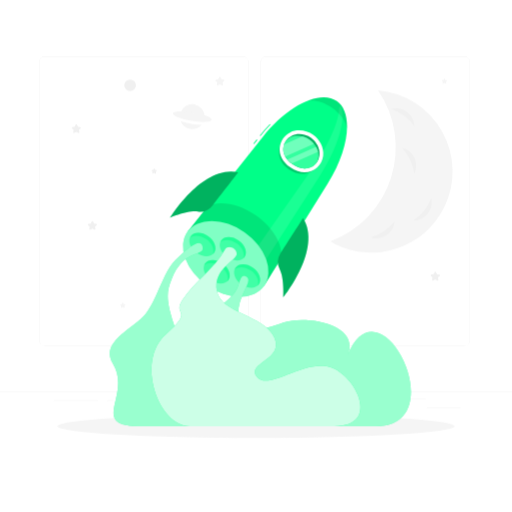
t = 0.00 s
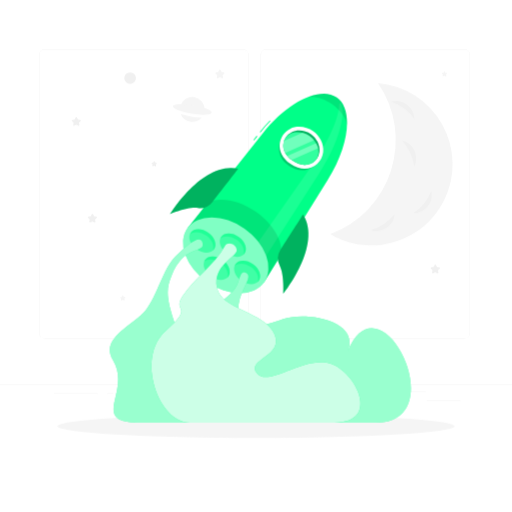
t = 0.53 s
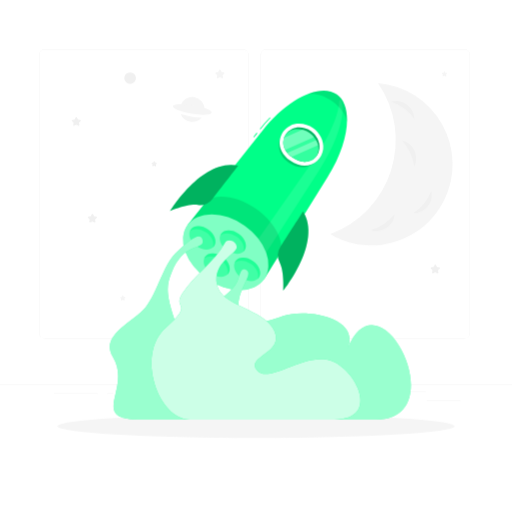
t = 0.98 s
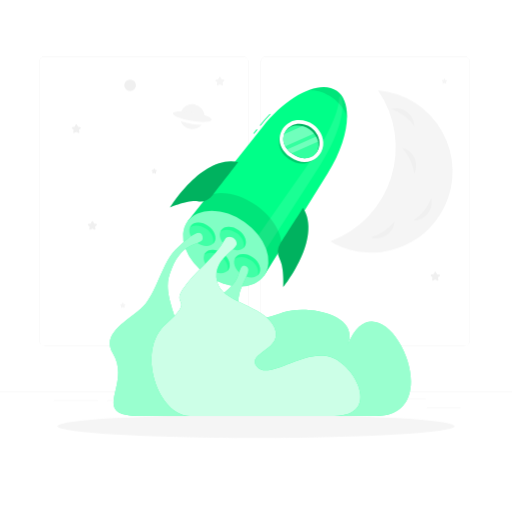
t = 1.50 s
t = 2.03 s: frame unchanged from t = 0.98 s, image omitted
t = 2.48 s: frame unchanged from t = 0.53 s, image omitted

The animated SVG that drew these frames (rendered in a browser with its animation timeline set to each time). Animation: 2 CSS @keyframes rules; one cycle of 3.00 s, repeats indefinitely.

<svg class="animated" id="freepik_stories-to-the-stars" xmlns="http://www.w3.org/2000/svg" viewBox="0 0 500 500" version="1.1" xmlns:xlink="http://www.w3.org/1999/xlink" xmlns:svgjs="http://svgjs.com/svgjs"><style>svg#freepik_stories-to-the-stars:not(.animated) .animable {opacity: 0;}svg#freepik_stories-to-the-stars.animated #freepik--background-complete--inject-19 {animation: 1.5s Infinite  linear floating;animation-delay: 0s;}svg#freepik_stories-to-the-stars.animated #freepik--Shadow--inject-19 {animation: 1.5s Infinite  linear shake;animation-delay: 0s;}svg#freepik_stories-to-the-stars.animated #freepik--Rocket--inject-19 {animation: 3s Infinite  linear floating;animation-delay: 0s;}            @keyframes floating {                0% {                    opacity: 1;                    transform: translateY(0px);                }                50% {                    transform: translateY(-10px);                }                100% {                    opacity: 1;                    transform: translateY(0px);                }            }                    @keyframes shake {                10%, 90% {                    transform: translate3d(-1px, 0, 0);                  }                  20%, 80% {                    transform: translate3d(2px, 0, 0);                  }                  30%, 50%, 70% {                    transform: translate3d(-4px, 0, 0);                  }                  40%, 60% {                    transform: translate3d(4px, 0, 0);                  }            }        </style><g id="freepik--background-complete--inject-19" class="animable" style="transform-origin: 250px 228.23px;"><rect y="382.4" width="500" height="0.25" style="fill: rgb(235, 235, 235); transform-origin: 250px 382.525px;" id="eldyqbu9xnmw" class="animable"></rect><rect x="416.78" y="398.49" width="33.12" height="0.25" style="fill: rgb(235, 235, 235); transform-origin: 433.34px 398.615px;" id="elicexdvuq7bn" class="animable"></rect><rect x="322.53" y="401.21" width="8.69" height="0.25" style="fill: rgb(235, 235, 235); transform-origin: 326.875px 401.335px;" id="elfn3b758p3q8" class="animable"></rect><rect x="396.59" y="389.21" width="19.19" height="0.25" style="fill: rgb(235, 235, 235); transform-origin: 406.185px 389.335px;" id="el6o7ra4w3u6o" class="animable"></rect><rect x="52.46" y="390.89" width="43.19" height="0.25" style="fill: rgb(235, 235, 235); transform-origin: 74.055px 391.015px;" id="elsajxctdovn" class="animable"></rect><rect x="104.56" y="390.89" width="6.33" height="0.25" style="fill: rgb(235, 235, 235); transform-origin: 107.725px 391.015px;" id="eljd7275qesh" class="animable"></rect><rect x="131.47" y="395.11" width="93.68" height="0.25" style="fill: rgb(235, 235, 235); transform-origin: 178.31px 395.235px;" id="elp3gk7b2pec" class="animable"></rect><path d="M237,337.8H43.91a5.71,5.71,0,0,1-5.7-5.71V60.66A5.71,5.71,0,0,1,43.91,55H237a5.71,5.71,0,0,1,5.71,5.71V332.09A5.71,5.71,0,0,1,237,337.8ZM43.91,55.2a5.46,5.46,0,0,0-5.45,5.46V332.09a5.46,5.46,0,0,0,5.45,5.46H237a5.47,5.47,0,0,0,5.46-5.46V60.66A5.47,5.47,0,0,0,237,55.2Z" style="fill: rgb(235, 235, 235); transform-origin: 140.46px 196.4px;" id="el8tgj1k45a0w" class="animable"></path><path d="M453.31,337.8H260.21a5.72,5.72,0,0,1-5.71-5.71V60.66A5.72,5.72,0,0,1,260.21,55h193.1A5.71,5.71,0,0,1,459,60.66V332.09A5.71,5.71,0,0,1,453.31,337.8ZM260.21,55.2a5.47,5.47,0,0,0-5.46,5.46V332.09a5.47,5.47,0,0,0,5.46,5.46h193.1a5.47,5.47,0,0,0,5.46-5.46V60.66a5.47,5.47,0,0,0-5.46-5.46Z" style="fill: rgb(235, 235, 235); transform-origin: 356.75px 196.4px;" id="eltur2gq1jea" class="animable"></path><path d="M215.37,75.34l.84,1.71a.67.67,0,0,0,.52.37l1.89.28a.68.68,0,0,1,.37,1.16l-1.36,1.34a.67.67,0,0,0-.2.6l.32,1.88a.68.68,0,0,1-1,.72l-1.69-.89a.7.7,0,0,0-.63,0l-1.7.89a.68.68,0,0,1-1-.72l.33-1.88a.7.7,0,0,0-.2-.6l-1.37-1.34a.68.68,0,0,1,.38-1.16l1.89-.28a.69.69,0,0,0,.52-.37l.84-1.71A.69.69,0,0,1,215.37,75.34Z" style="fill: rgb(245, 245, 245); transform-origin: 214.741px 79.2144px;" id="elwuqzntbjpz7" class="animable"></path><path d="M90.86,216.19l.85,1.72a.68.68,0,0,0,.51.37l1.89.28a.68.68,0,0,1,.38,1.16l-1.37,1.33a.69.69,0,0,0-.19.61l.32,1.88a.68.68,0,0,1-1,.72l-1.69-.89a.72.72,0,0,0-.64,0l-1.69.89a.68.68,0,0,1-1-.72l.32-1.88a.69.69,0,0,0-.19-.61L86,219.72a.68.68,0,0,1,.38-1.16l1.89-.28a.68.68,0,0,0,.51-.37l.85-1.72A.68.68,0,0,1,90.86,216.19Z" style="fill: rgb(240, 240, 240); transform-origin: 90.245px 220.073px;" id="elpoe7x8olcss" class="animable"></path><path d="M75.16,121.69,76,123.4a.69.69,0,0,0,.51.38l1.89.27a.69.69,0,0,1,.38,1.17l-1.37,1.33a.71.71,0,0,0-.2.6l.33,1.89a.68.68,0,0,1-1,.72l-1.69-.89a.66.66,0,0,0-.64,0l-1.69.89a.68.68,0,0,1-1-.72l.32-1.89a.65.65,0,0,0-.2-.6l-1.36-1.33a.68.68,0,0,1,.37-1.17l1.89-.27a.71.71,0,0,0,.52-.38l.84-1.71A.69.69,0,0,1,75.16,121.69Z" style="fill: rgb(240, 240, 240); transform-origin: 74.5236px 125.564px;" id="el36cxmb7rjgt" class="animable"></path><path d="M150.93,164.67l.5,1a.42.42,0,0,0,.31.22l1.13.16a.41.41,0,0,1,.22.7l-.81.8a.4.4,0,0,0-.12.36l.19,1.12a.4.4,0,0,1-.59.43l-1-.53a.42.42,0,0,0-.38,0l-1,.53a.4.4,0,0,1-.59-.43l.19-1.12a.4.4,0,0,0-.12-.36l-.82-.8a.41.41,0,0,1,.23-.7l1.13-.16a.42.42,0,0,0,.31-.22l.5-1A.42.42,0,0,1,150.93,164.67Z" style="fill: rgb(240, 240, 240); transform-origin: 150.566px 166.99px;" id="elnkwxosvs49e" class="animable"></path><path d="M120.28,295.7l.5,1a.43.43,0,0,0,.31.23l1.13.16a.41.41,0,0,1,.23.7l-.82.79a.42.42,0,0,0-.12.37l.2,1.12a.41.41,0,0,1-.6.43l-1-.53a.42.42,0,0,0-.38,0l-1,.53a.41.41,0,0,1-.59-.43l.19-1.12a.42.42,0,0,0-.11-.37l-.82-.79a.41.41,0,0,1,.22-.7l1.13-.16a.41.41,0,0,0,.31-.23l.51-1A.41.41,0,0,1,120.28,295.7Z" style="fill: rgb(245, 245, 245); transform-origin: 119.924px 298.023px;" id="elt9pi40cily" class="animable"></path><path d="M434.4,76.9l.5,1a.39.39,0,0,0,.31.22l1.13.17a.41.41,0,0,1,.23.7l-.82.79a.41.41,0,0,0-.12.36l.2,1.13a.41.41,0,0,1-.6.43l-1-.53a.42.42,0,0,0-.38,0l-1,.53a.41.41,0,0,1-.59-.43l.19-1.13a.41.41,0,0,0-.11-.36L431.5,79a.41.41,0,0,1,.22-.7l1.13-.17a.38.38,0,0,0,.31-.22l.51-1A.4.4,0,0,1,434.4,76.9Z" style="fill: rgb(245, 245, 245); transform-origin: 434.034px 79.2092px;" id="ellkdv1toa9bm" class="animable"></path><path d="M425.71,265.63l.87,1.77a.68.68,0,0,0,.53.38l2,.29a.7.7,0,0,1,.39,1.2L428,270.65a.73.73,0,0,0-.2.63l.34,2a.71.71,0,0,1-1,.74l-1.75-.92a.7.7,0,0,0-.66,0L423,274a.7.7,0,0,1-1-.74l.33-2a.7.7,0,0,0-.2-.63l-1.42-1.38a.71.71,0,0,1,.4-1.2l1.95-.29a.68.68,0,0,0,.53-.38l.88-1.77A.71.71,0,0,1,425.71,265.63Z" style="fill: rgb(240, 240, 240); transform-origin: 425.111px 269.67px;" id="elu7ormnd266m" class="animable"></path><path d="M318.59,99.89a1.33,1.33,0,1,1-1.33-1.33A1.33,1.33,0,0,1,318.59,99.89Z" style="fill: rgb(240, 240, 240); transform-origin: 317.26px 99.89px;" id="elxxya40dd6ek" class="animable"></path><path d="M356.76,357.67a1.33,1.33,0,1,1-1.33-1.33A1.32,1.32,0,0,1,356.76,357.67Z" style="fill: rgb(245, 245, 245); transform-origin: 355.43px 357.67px;" id="elx4q1lhz19gg" class="animable"></path><path d="M132.75,83.31a5.69,5.69,0,1,1-5.69-5.69A5.69,5.69,0,0,1,132.75,83.31Z" style="fill: rgb(240, 240, 240); transform-origin: 127.06px 83.31px;" id="el7nt2e21b0n9" class="animable"></path><path d="M186.59,120.91a59,59,0,0,0,10.4.89,12.15,12.15,0,0,1-20.55-3.48A60.09,60.09,0,0,0,186.59,120.91Z" style="fill: rgb(245, 245, 245); transform-origin: 186.715px 122.186px;" id="el2p1jt8jz09t" class="animable"></path><path d="M188.36,110.41a56.15,56.15,0,0,0-12-.84,12.16,12.16,0,0,1,23.52,4A55.94,55.94,0,0,0,188.36,110.41Z" style="fill: rgb(245, 245, 245); transform-origin: 188.12px 107.653px;" id="el1m5lfyt23dd" class="animable"></path><g id="elz2c7dewuru8"><ellipse cx="187.77" cy="113.89" rx="4.2" ry="19.13" style="fill: rgb(245, 245, 245); transform-origin: 187.77px 113.89px; transform: rotate(-80.41deg);" class="animable"></ellipse></g><path d="M433.64,202.8a79.31,79.31,0,0,1-106.42,35.5c-1.62-.8-3.19-1.65-4.69-2.55a98,98,0,0,0,46.6-147.52A79.37,79.37,0,0,1,433.64,202.8Z" style="fill: rgb(245, 245, 245); transform-origin: 382.267px 167.451px;" id="el68y6zm1h5zj" class="animable"></path><path d="M397.36,109.35a18,18,0,0,1,7.28,13.51,45.61,45.61,0,0,0-9.92-10,46.44,46.44,0,0,0-12.44-6.58A18,18,0,0,1,397.36,109.35Z" style="fill: rgb(240, 240, 240); transform-origin: 393.46px 114.31px;" id="el6zsomxmr5h5" class="animable"></path><path d="M377.33,229.59a18,18,0,0,1-15.2,2.18,45.39,45.39,0,0,0,12.76-5.88,46.37,46.37,0,0,0,10.47-9.41A18,18,0,0,1,377.33,229.59Z" style="fill: rgb(240, 240, 240); transform-origin: 373.745px 224.522px;" id="el4904nhyuaz" class="animable"></path><path d="M404.66,154.09a17.93,17.93,0,0,1,0,15.35,45.07,45.07,0,0,0-4-13.47,46.37,46.37,0,0,0-7.82-11.69A18,18,0,0,1,404.66,154.09Z" style="fill: rgb(240, 240, 240); transform-origin: 399.613px 156.86px;" id="elnges7fcfh3" class="animable"></path><path d="M417.55,208.54a18,18,0,0,1-13.81,6.72,45.12,45.12,0,0,0,10.35-9.5,46.47,46.47,0,0,0,7.1-12.15A18,18,0,0,1,417.55,208.54Z" style="fill: rgb(240, 240, 240); transform-origin: 412.648px 204.435px;" id="el5h8sfvc7bxi" class="animable"></path></g><g id="freepik--Shadow--inject-19" class="animable" style="transform-origin: 250px 416.24px;"><ellipse id="freepik--path--inject-19" cx="250" cy="416.24" rx="193.89" ry="11.32" style="fill: rgb(245, 245, 245); transform-origin: 250px 416.24px;" class="animable"></ellipse></g><g id="freepik--Rocket--inject-19" class="animable" style="transform-origin: 254.242px 255.634px;"><path d="M254.35,132.83l-.7-.55c3.15-4,6.46-7.76,9.84-11.28l.63.62C260.76,125.11,257.47,128.89,254.35,132.83Z" style="fill: rgb(0, 255, 136); transform-origin: 258.885px 126.915px;" id="elzkq261nw7z" class="animable"></path><g id="el8lp62r97qmy"><rect x="246.75" y="137.98" width="5.19" height="0.88" style="fill: rgb(0, 255, 136); transform-origin: 249.345px 138.42px; transform: rotate(-51.58deg);" class="animable"></rect></g><path d="M320,179.22c21.73-34.93,24.69-69.35,8.87-80.49s-47.23,3.24-72.8,35.47L183,226.37l74.92,52.76Z" style="fill: rgb(0, 255, 136); transform-origin: 260.933px 187.064px;" id="elxi2psinxc4q" class="animable"></path><g id="ellu9er98yuh"><path d="M311.45,173.2l-63.6,98.87-7.78-14.87L303.24,167c17.86-25.51,27.87-48.82,27.91-61.8a1.06,1.06,0,0,1,2.06-.36C337.71,117.79,329.91,144.51,311.45,173.2Z" style="fill: rgb(255, 255, 255); opacity: 0.1; transform-origin: 287.262px 188.101px;" class="animable"></path></g><g id="elof9elzbz8c"><ellipse cx="220.42" cy="252.75" rx="31.81" ry="45.82" style="fill: rgb(0, 255, 136); transform-origin: 220.42px 252.75px; transform: rotate(-54.85deg);" class="animable"></ellipse></g><g id="elp7xnr3h1u2l"><ellipse cx="220.42" cy="252.75" rx="31.81" ry="45.82" style="fill: rgb(255, 255, 255); opacity: 0.5; transform-origin: 220.42px 252.75px; transform: rotate(-54.85deg);" class="animable"></ellipse></g><g id="elm84m83g3nqi"><path d="M250.1,210.44c-16.44-11.58-35.09-14.89-47-9.48l-18.55,23.38c11-12.28,34.51-11.44,54.17,2.4s28.39,35.73,20.51,50.2l15.57-25C276.14,238.81,266.72,222.14,250.1,210.44Z" style="opacity: 0.1; transform-origin: 229.738px 237.685px;" class="animable"></path></g><g id="el4sz0unicpx"><path d="M276.43,135.06c-4.56,7.22-8,20.73,5.55,30.26s25.11,1.76,30.36-5Z" style="opacity: 0.2; transform-origin: 292.365px 152.411px;" class="animable"></path></g><path d="M315.54,152c-1.55,12.9-16.46,22.31-32.11,11.29s-11.82-28.23-.2-34c7.16-3.58,16.28-2,22.52,2.34S316.5,144,315.54,152Z" style="fill: rgb(255, 255, 255); transform-origin: 294.364px 147.733px;" id="elxl7mejj3oq9" class="animable"></path><path d="M285.56,160.24c-6.09-4.28-9.21-9.88-8.77-15.74a14.7,14.7,0,0,1,8.1-12c5.44-2.72,13.14-1.87,18.73,2.06s9,10.91,8.25,16.95a14.68,14.68,0,0,1-8.53,11.65C298,165.58,291.65,164.53,285.56,160.24Z" style="fill: rgb(0, 255, 136); transform-origin: 294.361px 147.677px;" id="elkuf0kpocpq" class="animable"></path><g id="eljllylk5xav"><path d="M285.56,160.24c-6.09-4.28-9.21-9.88-8.77-15.74a14.7,14.7,0,0,1,8.1-12c5.44-2.72,13.14-1.87,18.73,2.06s9,10.91,8.25,16.95a14.68,14.68,0,0,1-8.53,11.65C298,165.58,291.65,164.53,285.56,160.24Z" style="opacity: 0.3; transform-origin: 294.361px 147.677px;" class="animable"></path></g><path d="M285.56,160.24c-6.09-4.28-9.32-9.72-9.08-15.3A12.89,12.89,0,0,1,284,133.78c5.23-2.42,12.78-1.36,18.37,2.58s9.13,10.69,8.61,16.43a12.87,12.87,0,0,1-8,10.84C297.85,165.74,291.65,164.53,285.56,160.24Z" style="fill: rgb(0, 255, 136); transform-origin: 293.749px 148.567px;" id="elt9ta5fq3y4" class="animable"></path><g id="elz9lkxosgxfc"><path d="M285.56,160.24c-6.09-4.28-9.32-9.72-9.08-15.3A12.89,12.89,0,0,1,284,133.78c5.23-2.42,12.78-1.36,18.37,2.58s9.13,10.69,8.61,16.43a12.87,12.87,0,0,1-8,10.84C297.85,165.74,291.65,164.53,285.56,160.24Z" style="fill: rgb(255, 255, 255); opacity: 0.2; transform-origin: 293.749px 148.567px;" class="animable"></path></g><g id="elucxts117fnl"><path d="M306.61,140.31l-28.15,12.42a14.34,14.34,0,0,1-2-7.79,12.45,12.45,0,0,1,.75-3.77l18.17-8a21.13,21.13,0,0,1,11.21,7.16Z" style="fill: rgb(255, 255, 255); opacity: 0.3; transform-origin: 291.531px 142.95px;" class="animable"></path></g><g id="elynnrwtzzpjk"><path d="M310.65,148.32,284.82,159.7a24.94,24.94,0,0,1-4.22-3.92l28.1-12.4A19,19,0,0,1,310.65,148.32Z" style="fill: rgb(255, 255, 255); opacity: 0.3; transform-origin: 295.625px 151.54px;" class="animable"></path></g><g id="elmwwzb0jn7eh"><path d="M338.81,126.05c-.86-6.9-6.16-14.88-14.54-20.78s-17.67-8.2-24.46-6.69c11.55-4.71,21.9-4.89,29.06.15S339.35,113.59,338.81,126.05Z" style="opacity: 0.1; transform-origin: 319.338px 110.524px;" class="animable"></path></g><g id="el9umqe0n8w1"><ellipse cx="227.31" cy="242.96" rx="9.91" ry="13.95" style="fill: rgb(0, 255, 136); opacity: 0.5; transform-origin: 227.31px 242.96px; transform: rotate(-54.85deg);" class="animable"></ellipse></g><g id="elrvcogegko98"><path d="M209,246.78c-3.15,4.47-10.81,4.51-17.11.07s-8.86-11.66-5.71-16.13,10.82-4.51,17.12-.07S212.11,242.31,209,246.78Z" style="fill: rgb(0, 255, 136); opacity: 0.5; transform-origin: 197.582px 238.75px;" class="animable"></path></g><g id="el0r1l19nij63f"><path d="M252.71,277.59c-3.15,4.48-10.81,4.51-17.11.07s-8.85-11.66-5.7-16.13,10.81-4.51,17.11-.07S255.86,273.12,252.71,277.59Z" style="fill: rgb(0, 255, 136); opacity: 0.5; transform-origin: 241.305px 269.562px;" class="animable"></path></g><g id="elr0n9qwoa05f"><path d="M223,273.38c-3.15,4.47-10.81,4.5-17.11.07s-8.85-11.66-5.7-16.14,10.81-4.5,17.11-.07S226.11,268.9,223,273.38Z" style="fill: rgb(0, 255, 136); opacity: 0.5; transform-origin: 211.586px 265.343px;" class="animable"></path></g><g id="el5e278pswkrn"><path d="M238.72,251a7.1,7.1,0,0,1-1.16,1.28c1.75-4.46-.89-10.65-6.52-14.61s-12.34-4.36-15.95-1.22a7.59,7.59,0,0,1,.81-1.51c3.15-4.47,10.82-4.51,17.12-.07S241.86,246.52,238.72,251Z" style="fill: rgb(0, 255, 136); opacity: 0.5; transform-origin: 227.578px 241.922px;" class="animable"></path></g><g id="eljv72wnj89vs"><path d="M209,246.78a7.36,7.36,0,0,1-1.15,1.28c1.75-4.47-.88-10.65-6.52-14.62s-12.34-4.36-15.95-1.21a7.32,7.32,0,0,1,.81-1.51c3.15-4.48,10.81-4.51,17.11-.07S212.11,242.3,209,246.78Z" style="fill: rgb(0, 255, 136); opacity: 0.5; transform-origin: 197.856px 237.7px;" class="animable"></path></g><g id="elae6jxh2roq"><path d="M252.71,277.6a7.3,7.3,0,0,1-1.15,1.27c1.75-4.47-.89-10.65-6.52-14.61s-12.34-4.37-15.95-1.21a7.15,7.15,0,0,1,.81-1.52c3.15-4.48,10.81-4.51,17.11-.07S255.87,273.12,252.71,277.6Z" style="fill: rgb(0, 255, 136); opacity: 0.5; transform-origin: 241.577px 268.51px;" class="animable"></path></g><g id="eln1iymg64eo"><path d="M223,273.38a6.61,6.61,0,0,1-1.15,1.27c1.75-4.46-.89-10.65-6.52-14.61s-12.34-4.36-15.95-1.21a6.94,6.94,0,0,1,.81-1.52c3.15-4.48,10.81-4.5,17.11-.07S226.11,268.9,223,273.38Z" style="fill: rgb(0, 255, 136); opacity: 0.5; transform-origin: 211.856px 264.292px;" class="animable"></path></g><path d="M232.58,168.23s-13.5,17.52-25.26,32.6a15.48,15.48,0,0,1-14.21,5.71c-10.27-1.27-27,6-27,6S197.76,160.55,232.58,168.23Z" style="fill: rgb(0, 255, 136); transform-origin: 199.345px 189.998px;" id="el43ox2uancdv" class="animable"></path><g id="elk58dxkh8eq"><path d="M232.58,168.23s-13.5,17.52-25.26,32.6a15.48,15.48,0,0,1-14.21,5.71c-10.27-1.27-27,6-27,6S197.76,160.55,232.58,168.23Z" style="opacity: 0.3; transform-origin: 199.345px 189.998px;" class="animable"></path></g><path d="M295.89,212.82S284,231.43,273.71,247.58a15.47,15.47,0,0,0-.58,15.3c4.66,9.25,3.44,27.49,3.44,27.49S314.86,243,295.89,212.82Z" style="fill: rgb(0, 255, 136); transform-origin: 286.274px 251.595px;" id="el0xhva1hzvm8j" class="animable"></path><g id="elajjd4teh4bu"><path d="M295.89,212.82S284,231.43,273.71,247.58a15.47,15.47,0,0,0-.58,15.3c4.66,9.25,3.44,27.49,3.44,27.49S314.86,243,295.89,212.82Z" style="opacity: 0.3; transform-origin: 286.274px 251.595px;" class="animable"></path></g><path d="M339.51,346.61C352,316.05,298,307.39,276.63,315.06s-43.16,13.37-44-7.08,15.62-33.13,7.77-37.85c-4.35-2.62-5.59,2-7.74,8.74-6.58,20.65-43.85,25.57-26.7,55.46s8,23.4-20.85,35.39-14,46.52,13.91,46.52H367.1C444.14,416.24,371.2,268.78,339.51,346.61Z" style="fill: rgb(0, 255, 136); transform-origin: 285.362px 342.813px;" id="elr8eoef5eshm" class="animable"></path><g id="elw5neggtnr6b"><path d="M339.51,346.61C352,316.05,298,307.39,276.63,315.06s-43.16,13.37-44-7.08,15.62-33.13,7.77-37.85c-4.35-2.62-5.59,2-7.74,8.74-6.58,20.65-43.85,25.57-26.7,55.46s8,23.4-20.85,35.39-14,46.52,13.91,46.52H367.1C444.14,416.24,371.2,268.78,339.51,346.61Z" style="fill: rgb(255, 255, 255); opacity: 0.6; transform-origin: 285.362px 342.813px;" class="animable"></path></g><path d="M197.55,240.09c-2.24-7.78-14.36,2-26.3,13.85s-17.83,38.9-29.38,53S97.25,333.78,110.18,355c19.07,31.27-24.76,61.27,27.15,61.27H243.8c19.47,0,40.58-23.81,10.26-40s-75.74,21.56-88-14.45c-6.08-17.87,16-9.67,5.77-38.93s-9.55-37.23-4.34-50.27C180.17,240.84,201,251.91,197.55,240.09Z" style="fill: rgb(0, 255, 136); transform-origin: 188.258px 326.788px;" id="eltu8q1eg1r4" class="animable"></path><g id="eldjzfypik9x6"><path d="M197.55,240.09c-2.24-7.78-14.36,2-26.3,13.85s-17.83,38.9-29.38,53S97.25,333.78,110.18,355c19.07,31.27-24.76,61.27,27.15,61.27H243.8c19.47,0,40.58-23.81,10.26-40s-75.74,21.56-88-14.45c-6.08-17.87,16-9.67,5.77-38.93s-9.55-37.23-4.34-50.27C180.17,240.84,201,251.91,197.55,240.09Z" style="fill: rgb(255, 255, 255); opacity: 0.6; transform-origin: 188.258px 326.788px;" class="animable"></path></g><path d="M219.62,243.68c2.64-4.82,11.7-1.93,11.5,4.38s-23.66,14.58-19.3,36.37,46.24,23.35,56.07,45.18S239.64,354.5,251,368.15s46.42-17.7,71.4-9.64,49.94,57.73,4.12,57.73H185.33c-30.7,0-53.12-63.39-23.62-89.47s5.7-17.61,16.71-34.32S209.49,262.16,219.62,243.68Z" style="fill: rgb(0, 255, 136); transform-origin: 249.981px 328.754px;" id="el1b089ar9cf4h" class="animable"></path><g id="elx0caqh6x3rb"><path d="M219.62,243.68c2.64-4.82,11.7-1.93,11.5,4.38s-23.66,14.58-19.3,36.37,46.24,23.35,56.07,45.18S239.64,354.5,251,368.15s46.42-17.7,71.4-9.64,49.94,57.73,4.12,57.73H185.33c-30.7,0-53.12-63.39-23.62-89.47s5.7-17.61,16.71-34.32S209.49,262.16,219.62,243.68Z" style="fill: rgb(255, 255, 255); opacity: 0.8; transform-origin: 249.981px 328.754px;" class="animable"></path></g></g><defs>     <filter id="active" height="200%">         <feMorphology in="SourceAlpha" result="DILATED" operator="dilate" radius="2"></feMorphology>                <feFlood flood-color="#32DFEC" flood-opacity="1" result="PINK"></feFlood>        <feComposite in="PINK" in2="DILATED" operator="in" result="OUTLINE"></feComposite>        <feMerge>            <feMergeNode in="OUTLINE"></feMergeNode>            <feMergeNode in="SourceGraphic"></feMergeNode>        </feMerge>    </filter>    <filter id="hover" height="200%">        <feMorphology in="SourceAlpha" result="DILATED" operator="dilate" radius="2"></feMorphology>                <feFlood flood-color="#ff0000" flood-opacity="0.5" result="PINK"></feFlood>        <feComposite in="PINK" in2="DILATED" operator="in" result="OUTLINE"></feComposite>        <feMerge>            <feMergeNode in="OUTLINE"></feMergeNode>            <feMergeNode in="SourceGraphic"></feMergeNode>        </feMerge>            <feColorMatrix type="matrix" values="0   0   0   0   0                0   1   0   0   0                0   0   0   0   0                0   0   0   1   0 "></feColorMatrix>    </filter></defs></svg>